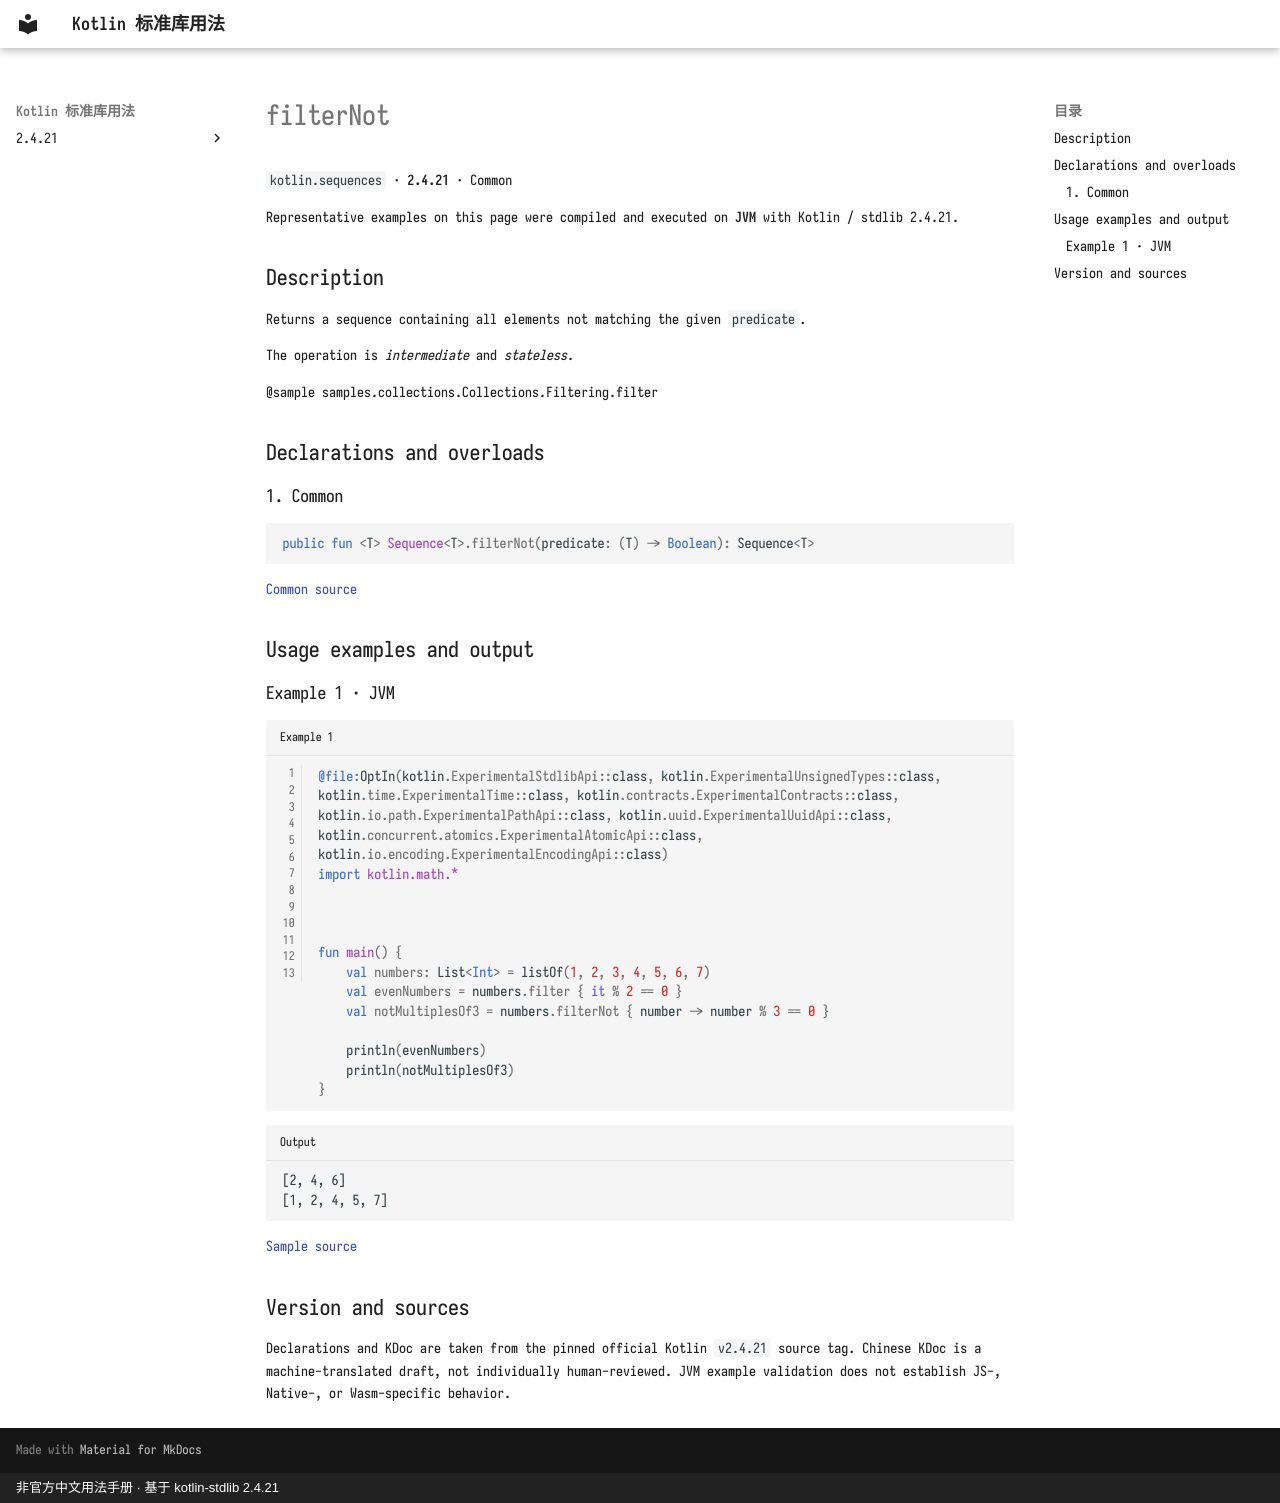

repository: oooooooko/kotlin-stdlib-docs · page: en/api/kotlin.sequences/filternot--15fbf245/index.html · generator: mkdocs · copyright: 非官方中文用法手册 · 基于 kotlin-stdlib 2.4.21

# filterNot

`kotlin.sequences` · **2.4.21** · Common

Representative examples on this page were compiled and executed on **JVM** with Kotlin / stdlib 2.4.21.

## Description

Returns a sequence containing all elements not matching the given `predicate`.

The operation is _intermediate_ and _stateless_.

@sample samples.collections.Collections.Filtering.filter

## Declarations and overloads

### 1. Common

```kotlin
public fun <T> Sequence<T>.filterNot(predicate: (T) -> Boolean): Sequence<T>
```

[Common source](https://github.com/JetBrains/kotlin/blob/v2.4.21/libraries/stdlib/common/src/generated/_Sequences.kt#L495)

## Usage examples and output

### Example 1 · JVM

```kotlin title="Example 1" linenums="1"
@file:OptIn(kotlin.ExperimentalStdlibApi::class, kotlin.ExperimentalUnsignedTypes::class, kotlin.time.ExperimentalTime::class, kotlin.contracts.ExperimentalContracts::class, kotlin.io.path.ExperimentalPathApi::class, kotlin.uuid.ExperimentalUuidApi::class, kotlin.concurrent.atomics.ExperimentalAtomicApi::class, kotlin.io.encoding.ExperimentalEncodingApi::class)
import kotlin.math.*



fun main() {
    val numbers: List<Int> = listOf(1, 2, 3, 4, 5, 6, 7)
    val evenNumbers = numbers.filter { it % 2 == 0 }
    val notMultiplesOf3 = numbers.filterNot { number -> number % 3 == 0 }

    println(evenNumbers)
    println(notMultiplesOf3)
}
```

```text title="Output"
[2, 4, 6]
[1, 2, 4, 5, 7]
```

[Sample source](https://github.com/JetBrains/kotlin/blob/v2.4.21/libraries/stdlib/samples/test/samples/collections/collections.kt#L1565)

## Version and sources

Declarations and KDoc are taken from the pinned official Kotlin `v2.4.21` source tag. Chinese KDoc is a machine-translated draft, not individually human-reviewed. JVM example validation does not establish JS-, Native-, or Wasm-specific behavior.
